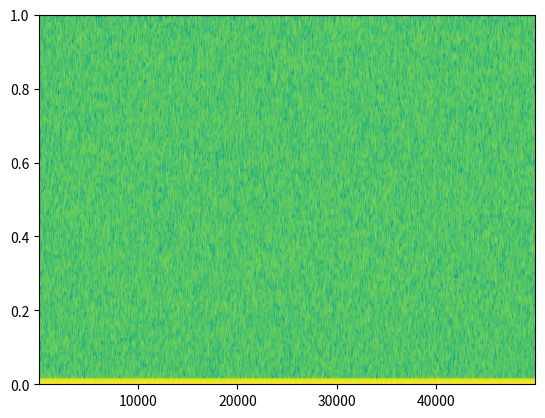

Write Python code to recreate this figure.
#/usr/bin/env/ python
# -*- coding: utf-8 -*-

import matplotlib.pyplot as plt

modulo = 2**32
multiplicador = 1013904223
incremento = 1664525
semilla = int(92702 * 0.15 + 93584 * 0.25 + 98757 * 0.26)
secuencia = [ semilla ]

def GCL( valor ): 
	return ( multiplicador * valor + incremento ) % modulo 

def cargarSecuencia(secuencia,inicio, fin):
	for i in range(inicio,fin):
		secuencia.append( GCL( secuencia[ i-1 ] ) )


#Cargo la lista de secuencias
cargarSecuencia(secuencia,1, 100000)

#Gráfico en dos dimensiones
plt.specgram(secuencia, NFFT=256, Fs=2, Fc=0,noverlap=128)

#Gráfico en tres dimensiones

plt.show()
